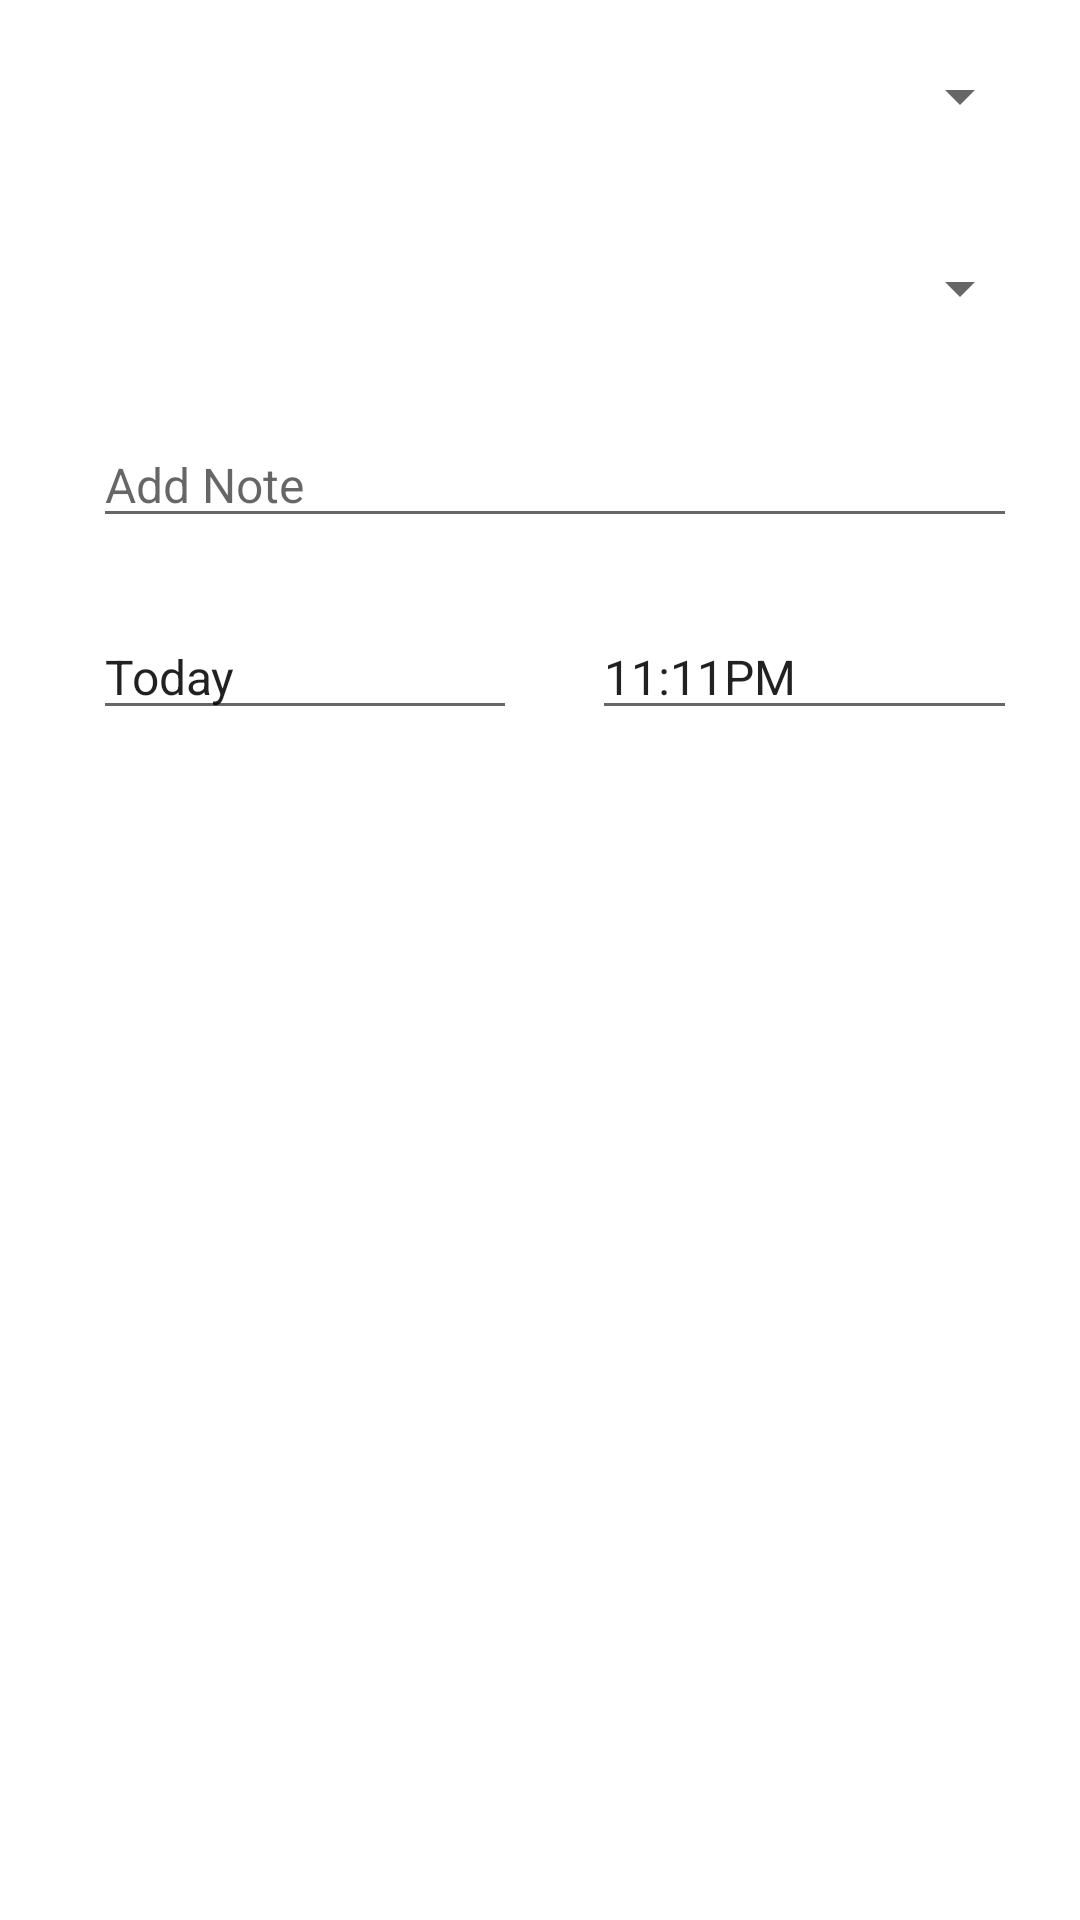

Write the Android layout XML for this screen, with the resource values it uses.
<!-- AndroidManifest.xml: application theme AppTheme -->
<!-- res/layout/add_expense_body.xml -->
<?xml version="1.0" encoding="utf-8"?>
<LinearLayout xmlns:android="http://schemas.android.com/apk/res/android"
    xmlns:app="http://schemas.android.com/apk/res-auto"
    android:orientation="vertical"
    android:layout_width="match_parent"
    android:layout_height="match_parent"
    android:focusableInTouchMode="true"
    android:focusable="true"
    android:clickable="true"
    android:background="@color/white"
    android:paddingBottom="@dimen/activity_vertical_margin"
    android:paddingLeft="@dimen/activity_horizontal_margin"
    android:paddingRight="@dimen/activity_horizontal_margin">

    <LinearLayout
        android:layout_width="match_parent"
        android:layout_height="?android:listPreferredItemHeight"
        android:gravity="center_vertical"
        android:orientation="horizontal">
        <ImageView
            app:srcCompat="@drawable/ic_card_black_24dp"
            android:layout_width="wrap_content"
            android:layout_height="wrap_content"
            android:layout_marginRight="10dp"/>
        <Spinner
            android:id="@+id/spinner_payment_method"
            android:spinnerMode="dropdown"
            style="@style/TextAppearance.AppCompat.Medium"
            android:layout_width="match_parent"
            android:layout_height="wrap_content"/>
    </LinearLayout>

    <LinearLayout
        android:layout_width="match_parent"
        android:layout_height="?android:listPreferredItemHeight"
        android:gravity="center_vertical"
        android:orientation="horizontal">

        <ImageView
            app:srcCompat="@drawable/ic_category_black_24dp"
            android:layout_width="wrap_content"
            android:layout_height="wrap_content"
            android:layout_marginRight="10dp"
            android:id="@+id/imageView2" />

        <Spinner
            android:id="@+id/spinner_category"
            android:layout_height="wrap_content"
            android:layout_width="match_parent"
            style="@style/TextAppearance.AppCompat.Medium"
            android:spinnerMode="dropdown"/>
    </LinearLayout>

    <LinearLayout
        android:layout_width="match_parent"
        android:layout_height="?android:listPreferredItemHeight"
        android:gravity="center_vertical"
        android:orientation="horizontal">
        <ImageView
            app:srcCompat="@drawable/ic_note_black_24dp"
            android:layout_width="wrap_content"
            android:layout_height="wrap_content"
            android:layout_marginRight="10dp"/>
        <EditText
            android:id="@+id/add_expense_note"
            android:inputType="text"
            style="@style/add_expense_text"
            android:layout_width="match_parent"
            android:layout_height="wrap_content"
            android:hint="@string/add_note_hint"/>
    </LinearLayout>

    <LinearLayout
        android:layout_width="match_parent"
        android:gravity="center_vertical"
        android:layout_height="?android:listPreferredItemHeight">
        <ImageView
            app:srcCompat="@drawable/ic_calendar_black_24dp"
            android:layout_width="wrap_content"
            android:layout_height="wrap_content"
            android:layout_marginRight="10dp"/>

        <EditText
            android:id="@+id/add_expense_date"
            android:inputType="none"
            android:focusable="false"
            android:layout_weight="1"
            android:editable="false"
            style="@style/add_expense_text"
            android:text="@string/default_date"
            android:layout_width="0dp"
            android:layout_height="wrap_content" />

        <ImageView
            app:srcCompat="@drawable/ic_clock_black_24dp"
            android:layout_marginLeft="5dp"
            android:layout_width="wrap_content"
            android:layout_height="wrap_content"
            android:layout_marginRight="10dp"/>
        <EditText
            android:id="@+id/add_expense_time"
            android:inputType="none"
            android:layout_weight="1"
            android:focusable="false"
            android:editable="false"
            style="@style/add_expense_text"
            android:text="11:11PM"
            android:layout_width="0dp"
            android:layout_height="wrap_content" />
    </LinearLayout>
</LinearLayout>
<!-- resources referenced by this layout -->
<resources>
  <color name="white">#FFFFFF</color>
  <dimen name="activity_horizontal_margin">16dp</dimen>
  <dimen name="activity_vertical_margin">16dp</dimen>
  <string name="add_note_hint">Add Note</string>
  <string name="default_date">Today</string>
  <style name="add_expense_text">
          <item name="android:textSize">16sp</item>
          <item name="android:fontFamily">sans-serif</item>
          <item name="android:layout_margin">5dp</item>
      </style>
  <style name="AppTheme" parent="Theme.AppCompat.Light.DarkActionBar">
          
          <item name="colorPrimary">@color/colorPrimary</item>
          <item name="colorPrimaryDark">@color/colorPrimaryDark</item>
          <item name="colorAccent">@color/colorAccent</item>
      </style>
  <color name="colorPrimary">#4caf50</color>
  <color name="colorPrimaryDark">#388e3c</color>
  <color name="colorAccent">#ffc107</color>
</resources>
